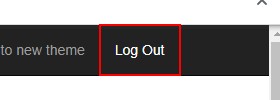
Task: Robotic Enterprise Framework
Workflow: LogoutAcme

Step 1 [try]: find the link 'Log Out' in window 'ACME System 1 *' (chrome.exe)

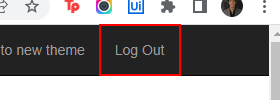
Step 2 [try]: click on the link 'Log Out' in window 'ACME System 1*' (chrome.exe)

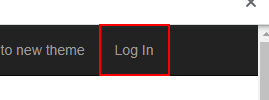
Step 3 [try]: find the link 'Log In' in window 'ACME System 1 - Log In' (chrome.exe)
